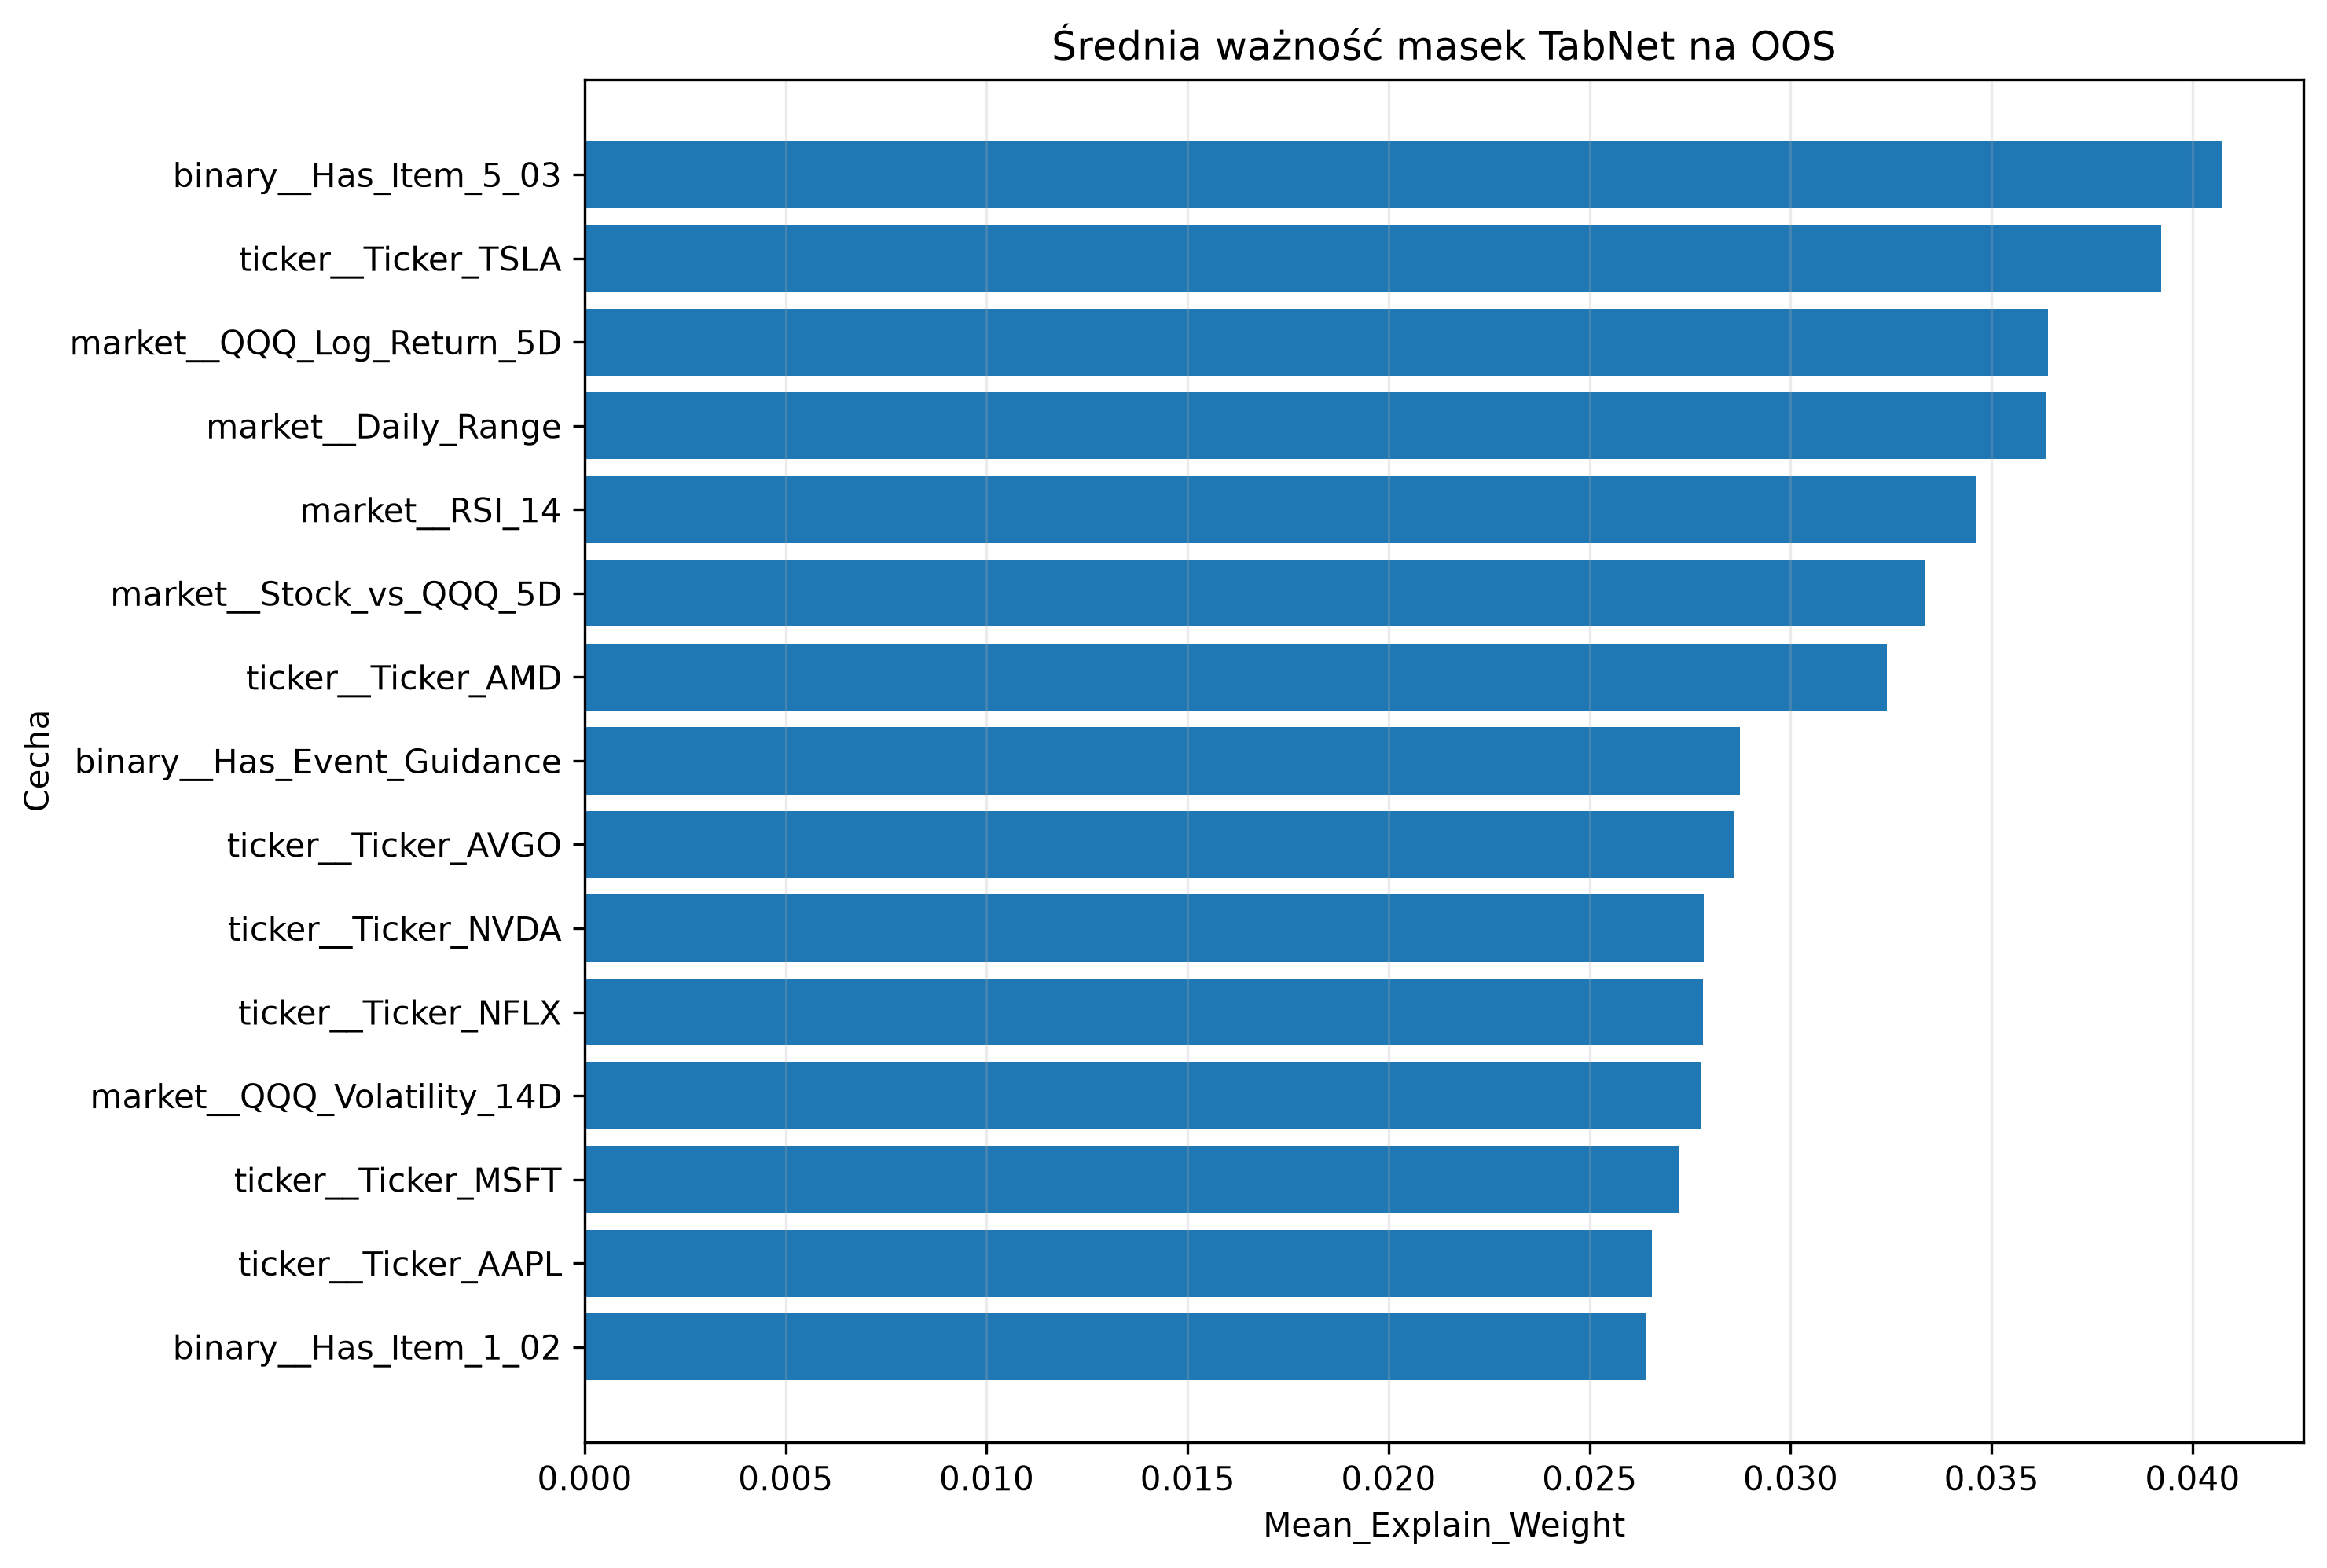

Data behind this chart, as committed beside it:
Feature, Mean_Explain_Weight, Std_Explain_Weight, Mean_Mask_Step_1, Mean_Mask_Step_2, Mean_Mask_Step_3, Mean_Mask_Step_4, Rank
binary__Has_Item_5_03, 0.04072, 0.07777, 0.08439, 0.02135, 0.02882, 0.02073, 1
ticker__Ticker_TSLA, 0.03921, 0.03176, 0.05083, 0.03045, 0.06179, 0.02315, 2
market__QQQ_Log_Return_5D, 0.0364, 0.07271, 0.06984, 0.01605, 0.01033, 0.02771, 3
market__Daily_Range, 0.03637, 0.03126, 0.0251, 0.03364, 0.05311, 0.02848, 4
market__RSI_14, 0.03463, 0.04361, 0.05599, 0.02743, 0.02194, 0.02562, 5
market__Stock_vs_QQQ_5D, 0.03334, 0.06462, 0.03586, 0.01602, 0.04214, 0.007794, 6
ticker__Ticker_AMD, 0.0324, 0.02615, 0.03129, 0.04289, 0.02636, 0.03893, 7
binary__Has_Event_Guidance, 0.02874, 0.01839, 0.01106, 0.04094, 0.02742, 0.03485, 8
ticker__Ticker_AVGO, 0.02859, 0.04327, 0.05691, 0.02143, 0.02737, 0.01302, 9
ticker__Ticker_NVDA, 0.02785, 0.0201, 0.008779, 0.02335, 0.05597, 0.02746, 10
ticker__Ticker_NFLX, 0.02781, 0.02345, 0.03428, 0.02742, 0.01793, 0.04183, 11
market__QQQ_Volatility_14D, 0.02777, 0.03908, 0.03033, 0.02807, 0.02055, 0.03236, 12
ticker__Ticker_MSFT, 0.02724, 0.01501, 0.01176, 0.04476, 0.03328, 0.02697, 13
ticker__Ticker_AAPL, 0.02655, 0.01961, 0.01402, 0.02568, 0.05529, 0.01808, 14
binary__Has_Item_1_02, 0.0264, 0.0219, 0.01664, 0.03258, 0.02874, 0.02442, 15
binary__Has_Item_1_01, 0.02637, 0.02573, 0.05688, 0.01659, 0.0469, 0.01181, 16
market__QQQ_Log_Return_1D, 0.0259, 0.01215, 0.007012, 0.03164, 0.04288, 0.03004, 17
ticker__Ticker_GOOGL, 0.02547, 0.03134, 0.04713, 0.019, 0.01745, 0.02391, 18
market__Price_to_SMA20, 0.02477, 0.02182, 0.0278, 0.01416, 0.02275, 0.04038, 19
market__QQQ_Log_Return_3D, 0.02448, 0.01992, 0.006781, 0.03261, 0.03266, 0.02181, 20
market__Stock_vs_QQQ_3D, 0.0244, 0.04644, 0.01412, 0.04577, 0.004116, 0.01449, 21
binary__Has_Item_8_01, 0.02397, 0.01723, 0.01339, 0.01852, 0.00451, 0.06475, 22
market__Stock_vs_QQQ_1D, 0.02394, 0.04733, 0.02577, 0.02502, 0.005724, 0.02367, 23
market__Relative_Volume_20D, 0.02317, 0.05485, 0.02536, 0.01255, 0.01379, 0.0146, 24
binary__Has_Item_2_03, 0.02277, 0.0237, 0.02077, 0.02318, 0.01559, 0.03189, 25
market__Intraday_Return, 0.02248, 0.02667, 0.01091, 0.02228, 0.04322, 0.01379, 26
binary__Has_Item_2_01, 0.02191, 0.0192, 0.005492, 0.0203, 0.01789, 0.05179, 27
binary__Has_Item_5_07, 0.02092, 0.0201, 0.02091, 0.01667, 0.001258, 0.04807, 28
ticker__Ticker_QCOM, 0.02058, 0.01611, 0.02628, 0.02331, 0.01638, 0.02147, 29
ticker__Ticker_AMZN, 0.02034, 0.01679, 0.01221, 0.03184, 0.01687, 0.01688, 30
binary__Has_Item_5_02, 0.01993, 0.02, 0.01353, 0.02503, 0.02125, 0.02304, 31
binary__Has_EX99, 0.01948, 0.02009, 0.01072, 0.04223, 0.008126, 0.01345, 32
ticker__Ticker_INTC, 0.01901, 0.01517, 0.005839, 0.01298, 0.03833, 0.02004, 33
binary__Has_Event_Buyback, 0.01881, 0.03316, 0.01682, 0.02886, 0.001201, 0.02259, 34
binary__Has_Event_Earnings, 0.01817, 0.01427, 0.01371, 0.02487, 0.01981, 0.01432, 35
ticker__Ticker_ADBE, 0.01795, 0.01349, 0.02631, 0.01663, 0.02891, 0.01621, 36
binary__Has_Item_2_02, 0.01725, 0.02541, 0.01247, 0.01799, 0.02183, 0.01612, 37
ticker__Ticker_META, 0.01686, 0.02173, 0.01746, 0.01161, 0.02411, 0.02246, 38
binary__Has_Item_7_01, 0.01472, 0.01434, 0.01215, 0.02208, 0.005932, 0.02376, 39
market__Volatility_14D, 0.01232, 0.01783, 0.01311, 0.01221, 0.01752, 0.007265, 40
